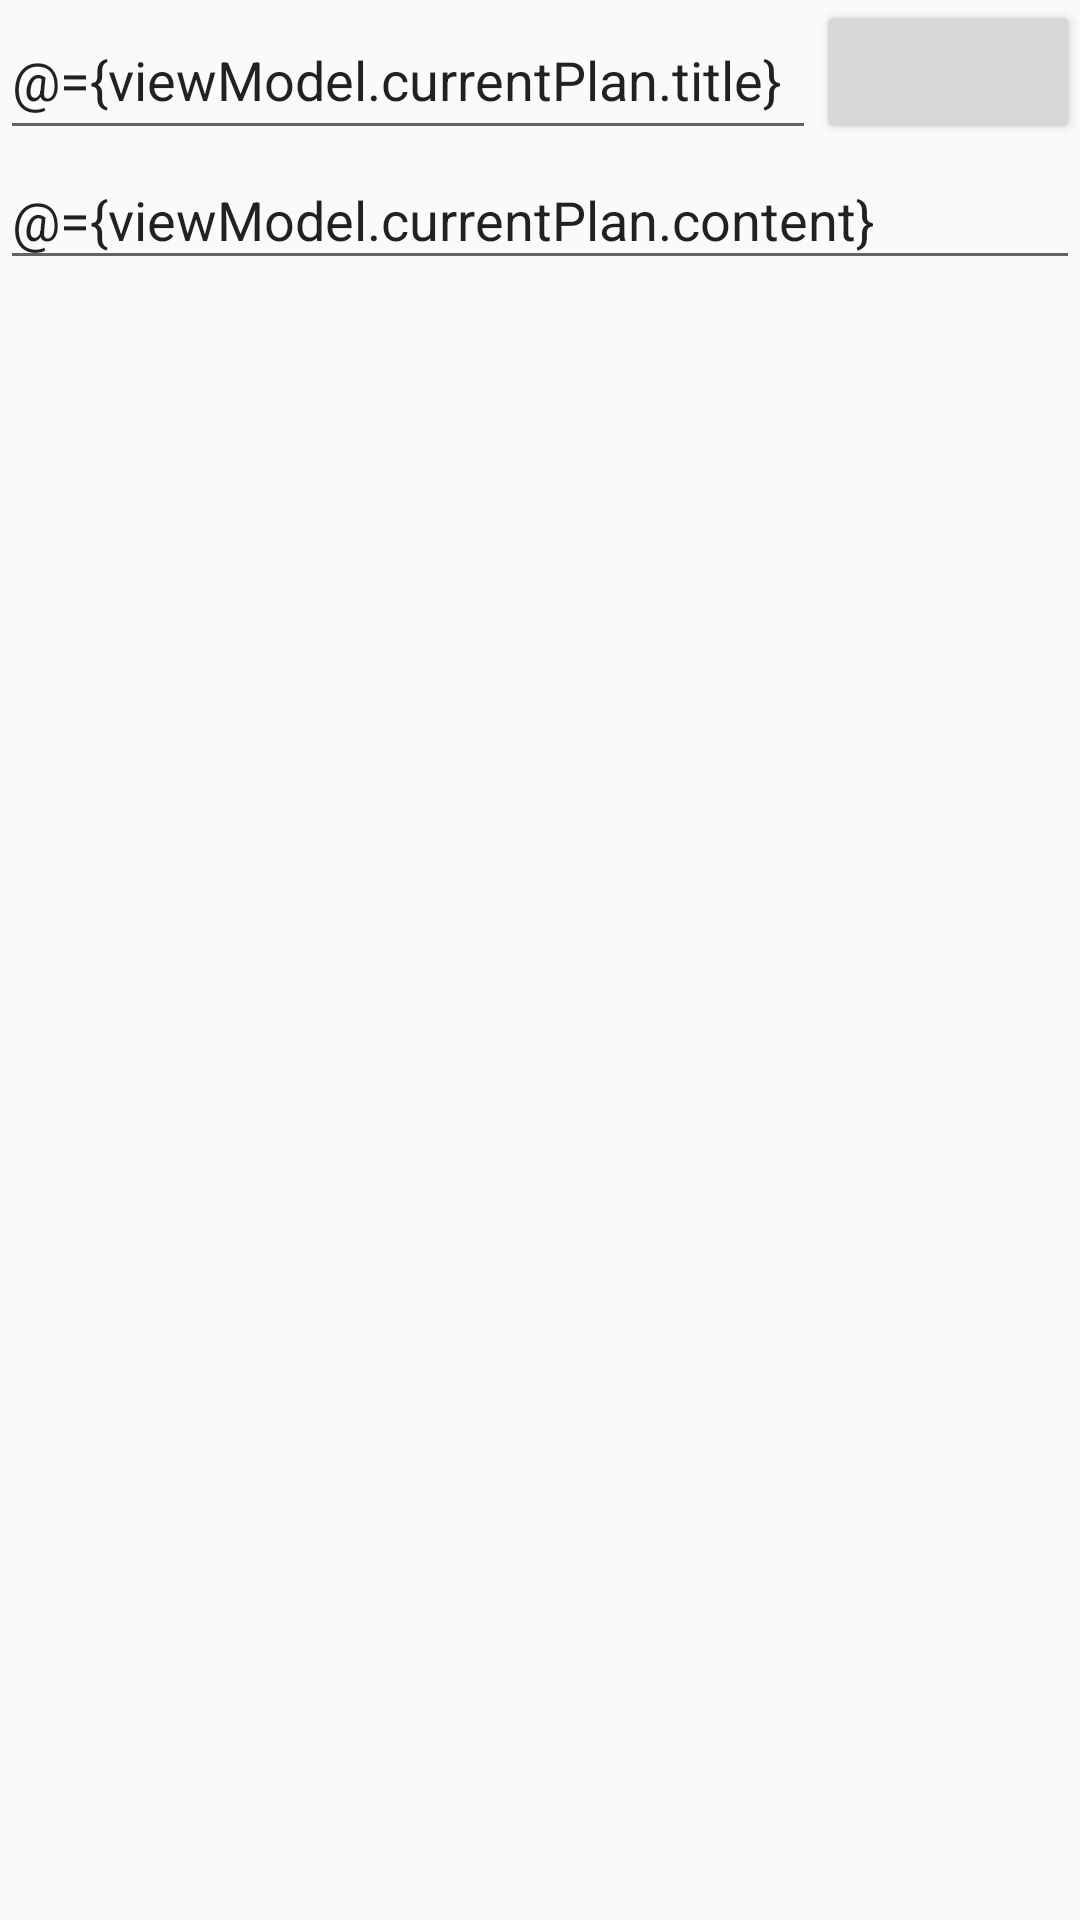

The Android layout XML behind this screen, and the referenced resources:
<!-- AndroidManifest.xml: application theme Theme.Pdca -->
<!-- res/layout/fragment_plan_detail.xml -->
<?xml version="1.0" encoding="utf-8"?>
<layout xmlns:android="http://schemas.android.com/apk/res/android"
    xmlns:app="http://schemas.android.com/apk/res-auto">

    <data>
        <variable
            name="viewModel"
            type="com.example.pdca.plan.PlanViewModel" />
    </data>

    <androidx.constraintlayout.widget.ConstraintLayout
        android:layout_width="match_parent"
        android:layout_height="match_parent">

        <EditText
            android:id="@+id/title"
            android:text="@={viewModel.currentPlan.title}"
            android:layout_width="0dp"
            android:layout_height="50dp"
            app:layout_constraintTop_toTopOf="parent"
            app:layout_constraintStart_toStartOf="parent"
            app:layout_constraintEnd_toStartOf="@+id/button"
            android:hint="@string/plan_input_title"
            android:autofillHints=""
            android:inputType="text"
            />

        <Button
            android:id="@+id/button"
            android:layout_width="wrap_content"
            android:layout_height="wrap_content"
            app:layout_constraintTop_toTopOf="parent"
            app:layout_constraintStart_toEndOf="@+id/title"
            app:layout_constraintEnd_toEndOf="parent"
            />

        <ScrollView
            android:layout_width="match_parent"
            android:layout_height="0dp"
            app:layout_constraintTop_toBottomOf="@id/title"
            app:layout_constraintBottom_toBottomOf="parent"
            >

            <EditText
                android:id="@+id/content"
                android:text="@={viewModel.currentPlan.content}"
                android:layout_width="match_parent"
                android:layout_height="50dp"
                app:layout_constraintTop_toBottomOf="@id/title"
                android:hint="@string/plan_input_content"
                android:autofillHints=""
                android:inputType="textMultiLine"
                />

        </ScrollView>


    </androidx.constraintlayout.widget.ConstraintLayout>

</layout>
<!-- resources referenced by this layout -->
<resources>
  <string name="plan_input_content">输入内容</string>
  <string name="plan_input_title">输入标题</string>
  <style name="Theme.Pdca" parent="Theme.MaterialComponents.DayNight.DarkActionBar.Bridge">
          
          <item name="colorPrimary">@color/purple_500</item>
          <item name="colorPrimaryVariant">@color/purple_700</item>
          <item name="colorOnPrimary">@color/white</item>
          
          <item name="colorSecondary">@color/teal_200</item>
          <item name="colorSecondaryVariant">@color/teal_700</item>
          <item name="colorOnSecondary">@color/black</item>
          
          <item name="android:statusBarColor" tools:targetApi="l">?attr/colorPrimaryVariant</item>
          
      </style>
  <color name="purple_500">#FF6200EE</color>
  <color name="purple_700">#FF3700B3</color>
  <color name="white">#FFFFFFFF</color>
  <color name="teal_200">#FF03DAC5</color>
  <color name="teal_700">#FF018786</color>
  <color name="black">#FF000000</color>
</resources>
